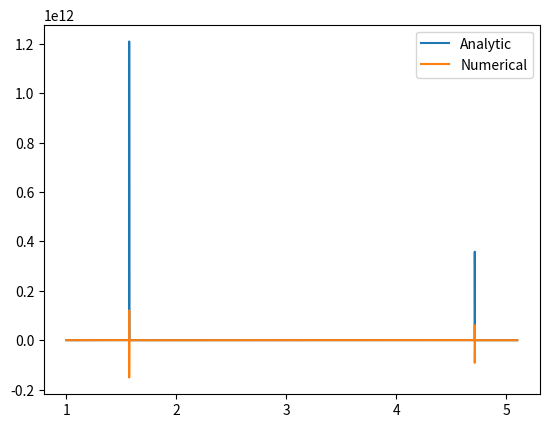

This figure's Python source:
import numpy as np
import matplotlib.pyplot as plt

def hFunEven(z):
  return np.tan(z) - np.sqrt(z0/z - 1)
  
def hFunOdd(z):
  return -1/np.tan(z) - np.sqrt(z0/z - 1)
  
hfuns = [hFunEven, hFunOdd]
guesses = [(1, 0.5), (2, 1)]

z0 = np.sqrt(2*13)

z = np.linspace(1, z0, 10**6)

h = hFunEven(z)
dhdzA = 1/(np.cos(z))**2 + z0/(2*np.sqrt(z0/z-1)*z**2) # Analytical expression for the derivative
dz = z[1] - z[0]
dhdzN = np.gradient(h, dz) # Numerical calculation of the derivatve

plt.plot(z, dhdzA, label = "Analytic")
plt.plot(z, dhdzN, label = "Numerical")
plt.legend()
plt.show()

# Newton's root finding method

print("Newton's method:")

accuracy = 10**(-6)
guess = 1
roots = []

while guess < z0:
  zi = zinext = guess
  
  while abs(zi - zinext) < accuracy:
    zi = zinext
    zinext = zi - (hFunEven(zi))/(1/(np.cos(zi))**2 + z0/(2*np.sqrt(z0/zi-1)*zi**2))
    
  roots.append(zinext)
  guess = zinext + np.pi
    
  print(zinext)
  
# Bisection method

print("Bisection method:")
  
for i, hfun in enumerate(hfuns):
  print("i = " + str(i))
    
  guess = guesses[i][0]
  bisecRoots = []
    
  while guess < z0:
    a = guess - guesses[i][1]
    b = guess + guesses[i][1]
    if b > z0:
      b = z0 - 10**-2
    fa = hfun(a)
    fb = hfun(b)
    root = True
    
    print("Searching between %.2f and %.2f" %(a, b))
    
    while b - a > accuracy:
      fm = hfun((a + b)/2)
      
      if fa*fm < 0:
        b = (a + b)/2
        fb = fm
      elif fm*fb < 0:
        a = (a + b)/2
        fa = fm
      else:
        print("No root found in the interval from %.2f to %.2f" %(a, b))
        root = False
        break
    
    if root:
      print(a)
      bisecRoots.append(a)
    guess = a + 2*guesses[i][1]
    
